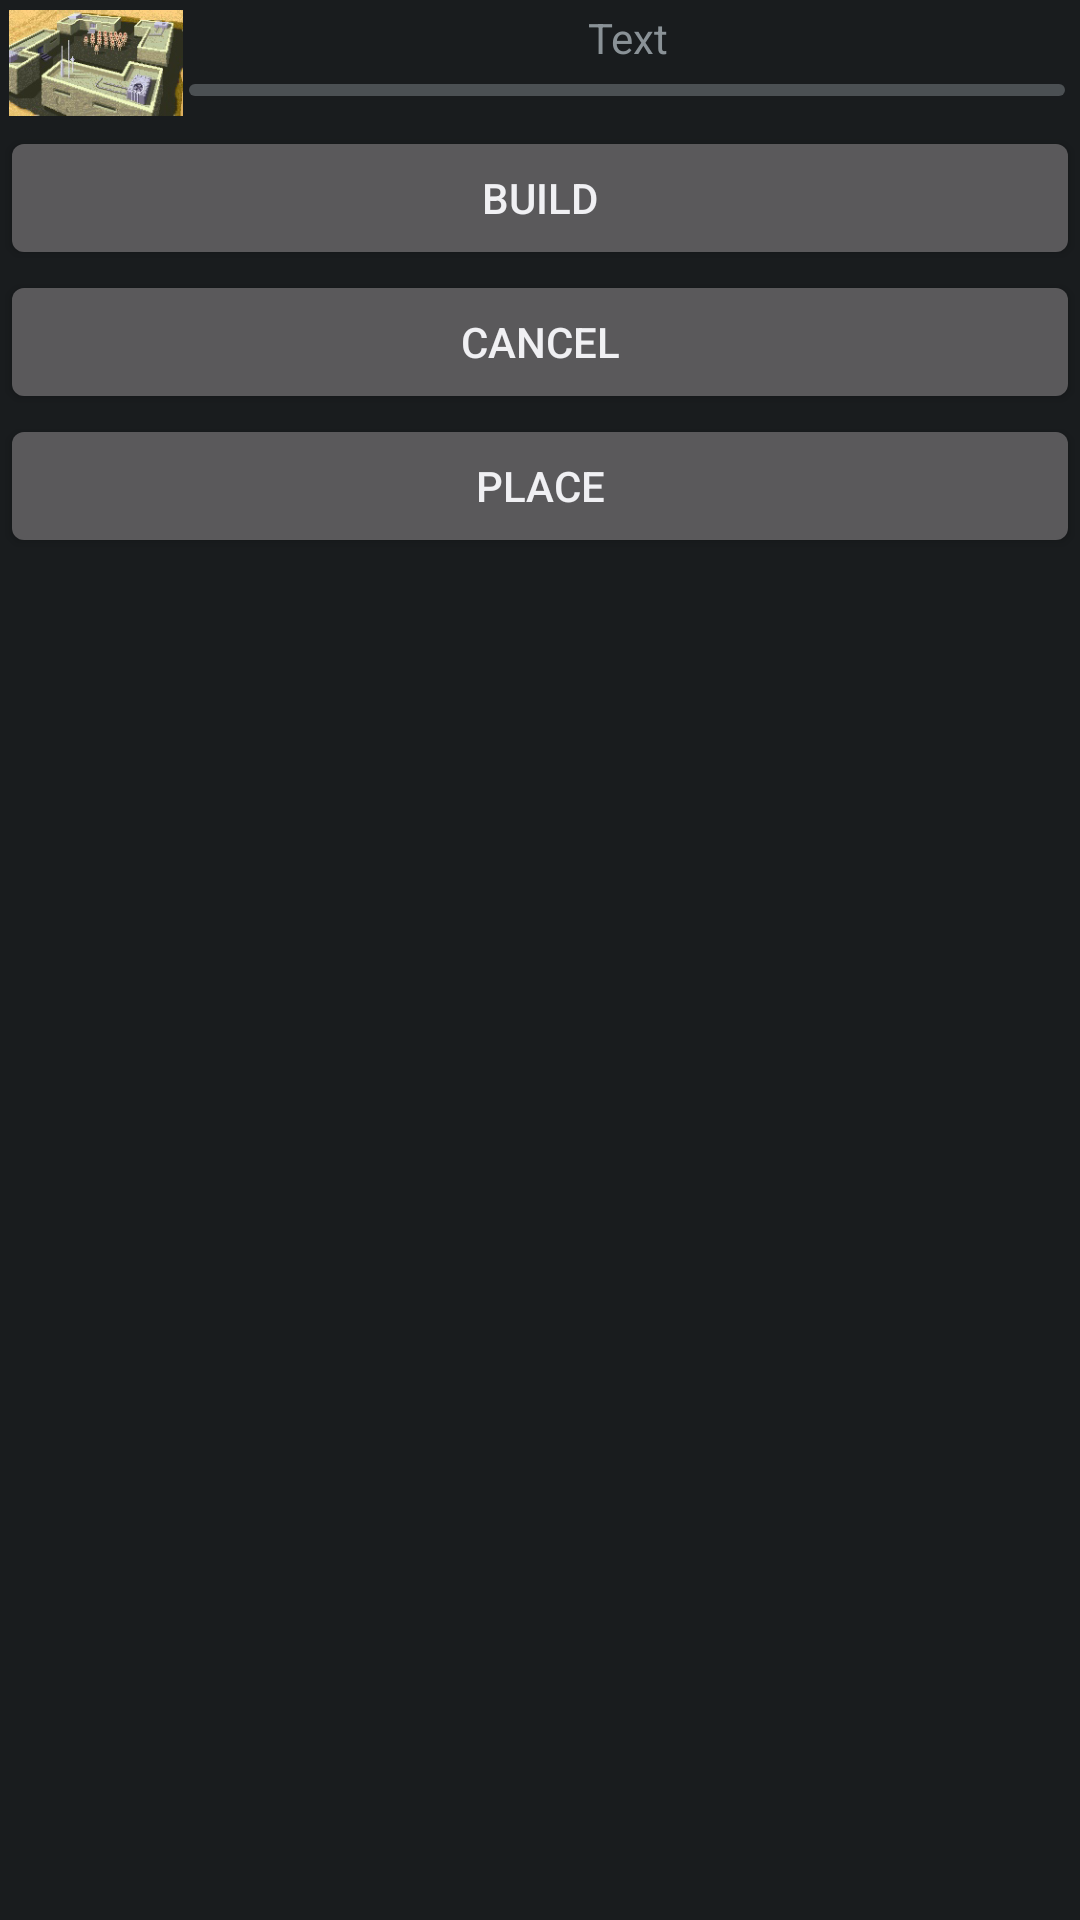

The Android layout XML behind this screen, and the referenced resources:
<!-- AndroidManifest.xml: application theme AppTheme -->
<!-- res/layout/structure_selected_panel.xml -->
<?xml version="1.0" encoding="utf-8"?>

<LinearLayout xmlns:android="http://schemas.android.com/apk/res/android"
    android:id="@+id/structure_selection_panel"
    android:layout_width="fill_parent"
    android:layout_height="wrap_content"
    android:layout_alignBottom="@+id/primary_render_surface"
    android:layout_alignLeft="@+id/primary_render_surface"
    android:orientation="vertical">

	<LinearLayout
	    android:layout_width="fill_parent"
	    android:layout_height="wrap_content"
	    android:contentDescription="@string/selection_graphic"
	    android:orientation="horizontal"
	    android:padding="3dip" >

	    <ImageView
	        android:id="@+id/building_image"
	        android:layout_width="58dp"
	        android:layout_height="36dp"
	        android:contentDescription="@string/selection_graphic"
	        android:src="@drawable/barracks" />

	    <LinearLayout
	        android:layout_width="fill_parent"
	        android:layout_height="wrap_content"
	        android:orientation="vertical" >

	        <TextView
	            android:id="@+id/building_name"
	            android:layout_width="fill_parent"
	            android:layout_height="wrap_content"
	            android:layout_gravity="center"
	            android:gravity="center"
	            android:paddingLeft="2dp"
	            android:paddingRight="2dp"
	            android:text="@string/generic"
	            android:textAppearance="?android:attr/textAppearanceSmall" />

	        <ProgressBar
	            android:id="@+id/building_progress_bar"
	            style="?android:attr/progressBarStyleHorizontal"
	            android:layout_width="fill_parent"
	            android:layout_height="wrap_content"
	            android:paddingLeft="2dp"
	            android:paddingRight="2dp" />
	    </LinearLayout>
	</LinearLayout>

	<Button
	    android:id="@+id/build_btn"
	    android:layout_width="fill_parent"
	    android:layout_height="wrap_content"
	    android:text="@string/build" />

	<Button
	    android:id="@+id/canx_btn"
	    android:layout_width="fill_parent"
	    android:layout_height="wrap_content"
	    android:text="@string/cancel" />

	<Button
	    android:id="@+id/place_btn"
	    android:layout_width="fill_parent"
	    android:layout_height="wrap_content"
	    android:text="@string/place" />
    
</LinearLayout>
<!-- resources referenced by this layout -->
<resources>
  <!-- drawable barracks: png bitmap (drawable-nodpi, 39263 bytes) -->
  <string name="build">Build</string>
  <string name="cancel">Cancel</string>
  <string name="generic">Text</string>
  <string name="place">Place</string>
  <string name="selection_graphic">Selection Graphic</string>
  <style name="AppTheme" parent="android:Theme.DeviceDefault.NoActionBar.Fullscreen" />
</resources>
